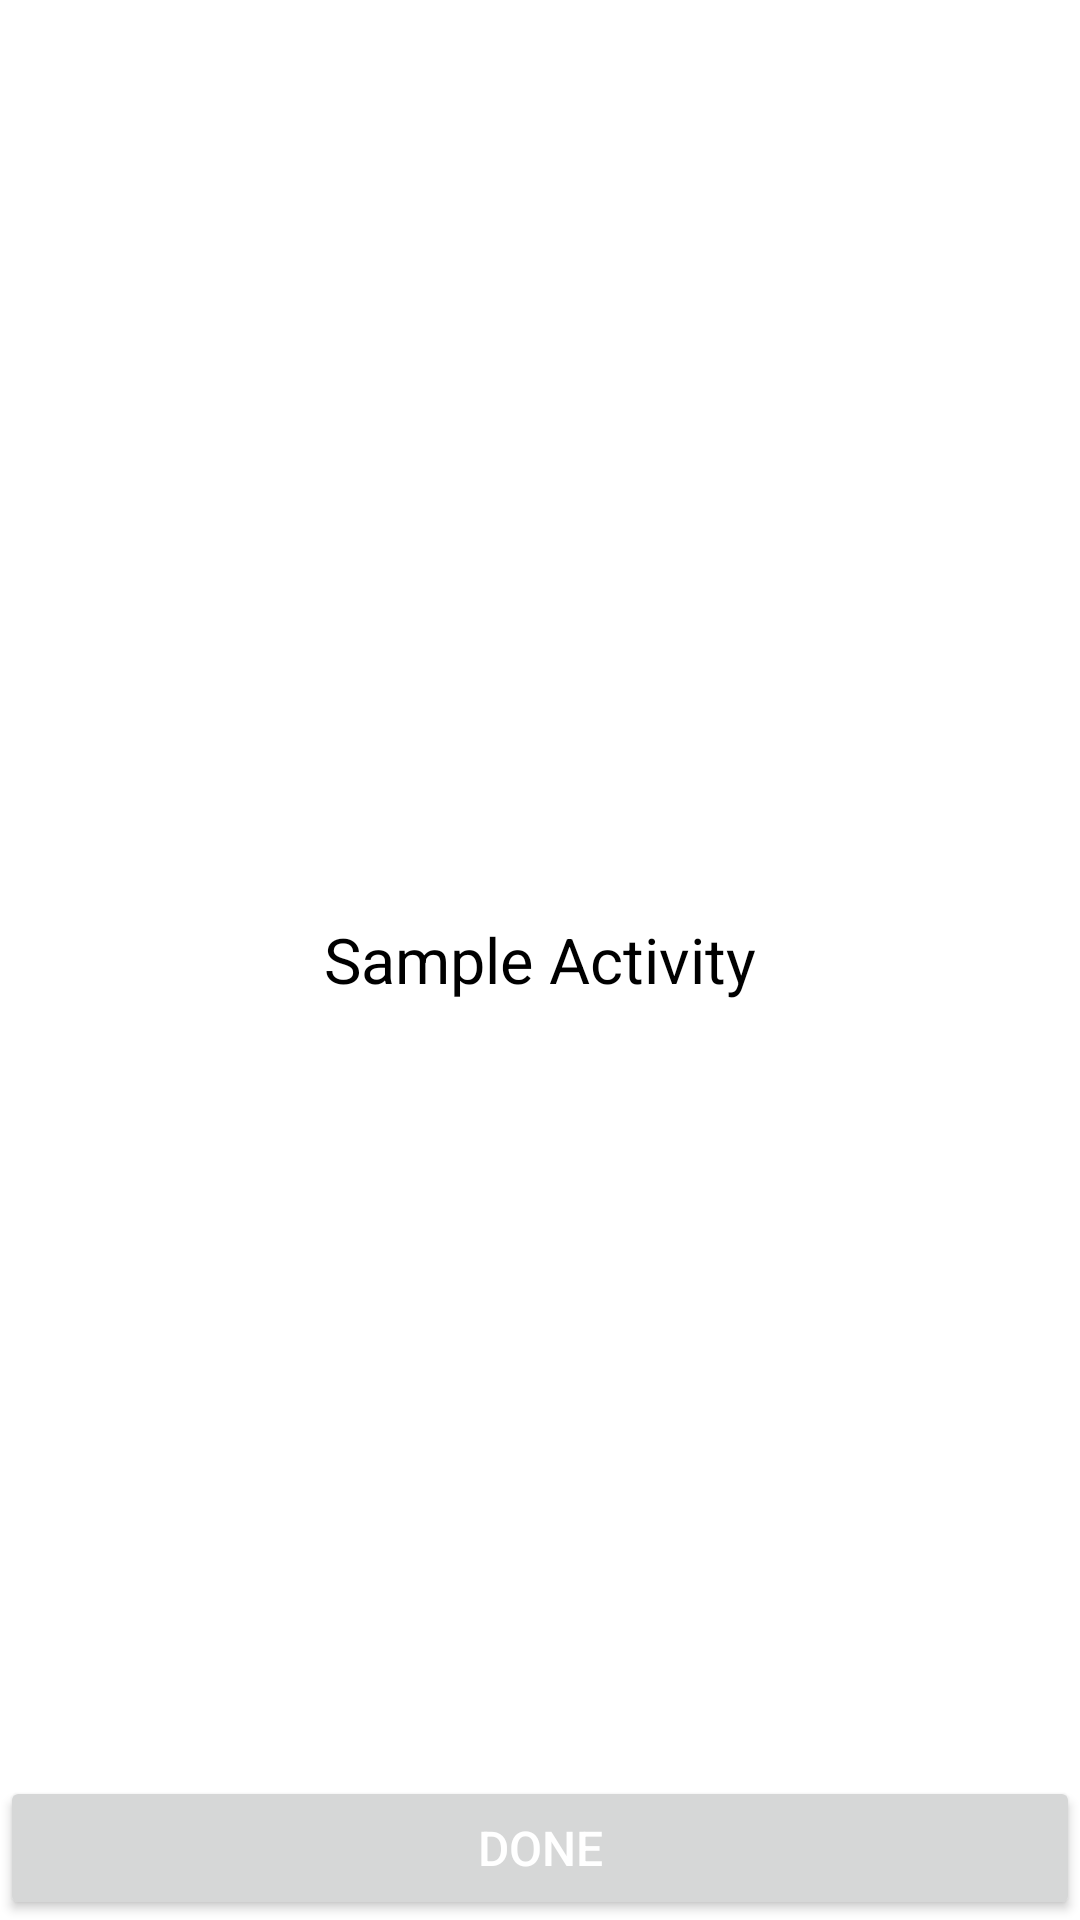

Write the Android layout XML for this screen, with the resource values it uses.
<!-- AndroidManifest.xml: application theme Theme.FirstKotlinProj -->
<!-- res/layout/view_binding_sample.xml -->
<?xml version="1.0" encoding="utf-8"?>
<RelativeLayout xmlns:android="http://schemas.android.com/apk/res/android"
    xmlns:tools="http://schemas.android.com/tools"
    android:layout_width="match_parent"
    android:layout_height="match_parent"
    tools:ignore="HardCodedText"> 

    <TextView
        android:id="@+id/sample_text"
        android:layout_width="match_parent"
        android:layout_height="wrap_content"
        android:textSize="21sp"
        android:textColor="@color/black"
        android:text="Sample Activity"
        android:layout_centerInParent="true"
        android:gravity="center"
        android:layout_marginBottom="20dp"/>

    <Button
        android:id="@+id/done_button"
        android:layout_width="match_parent"
        android:layout_height="wrap_content"
        android:textColor="@color/white"
        android:textSize="16sp"
        android:text="Done"
        android:layout_alignParentBottom="true"/>

</RelativeLayout>
<!-- resources referenced by this layout -->
<resources>
  <style name="Theme.FirstKotlinProj" parent="Theme.MaterialComponents.DayNight.DarkActionBar">
          
          <item name="colorPrimary">@color/purple_500</item>
          <item name="colorPrimaryVariant">@color/purple_700</item>
          <item name="colorOnPrimary">@color/white</item>
          
          <item name="colorSecondary">@color/teal_200</item>
          <item name="colorSecondaryVariant">@color/teal_700</item>
          <item name="colorOnSecondary">@color/black</item>
          
          <item name="android:statusBarColor" tools:targetApi="l">?attr/colorPrimaryVariant</item>
          
      </style>
  <!-- not gathered from this repository: default colours our renderer supplied (Android Studio template values) -->
  <color name="purple_500">#FF6200EE</color>
  <color name="purple_700">#FF3700B3</color>
  <color name="teal_200">#FF03DAC5</color>
  <color name="teal_700">#FF018786</color>
  <color name="black">#FF000000</color>
  <color name="white">#FFFFFFFF</color>
</resources>
